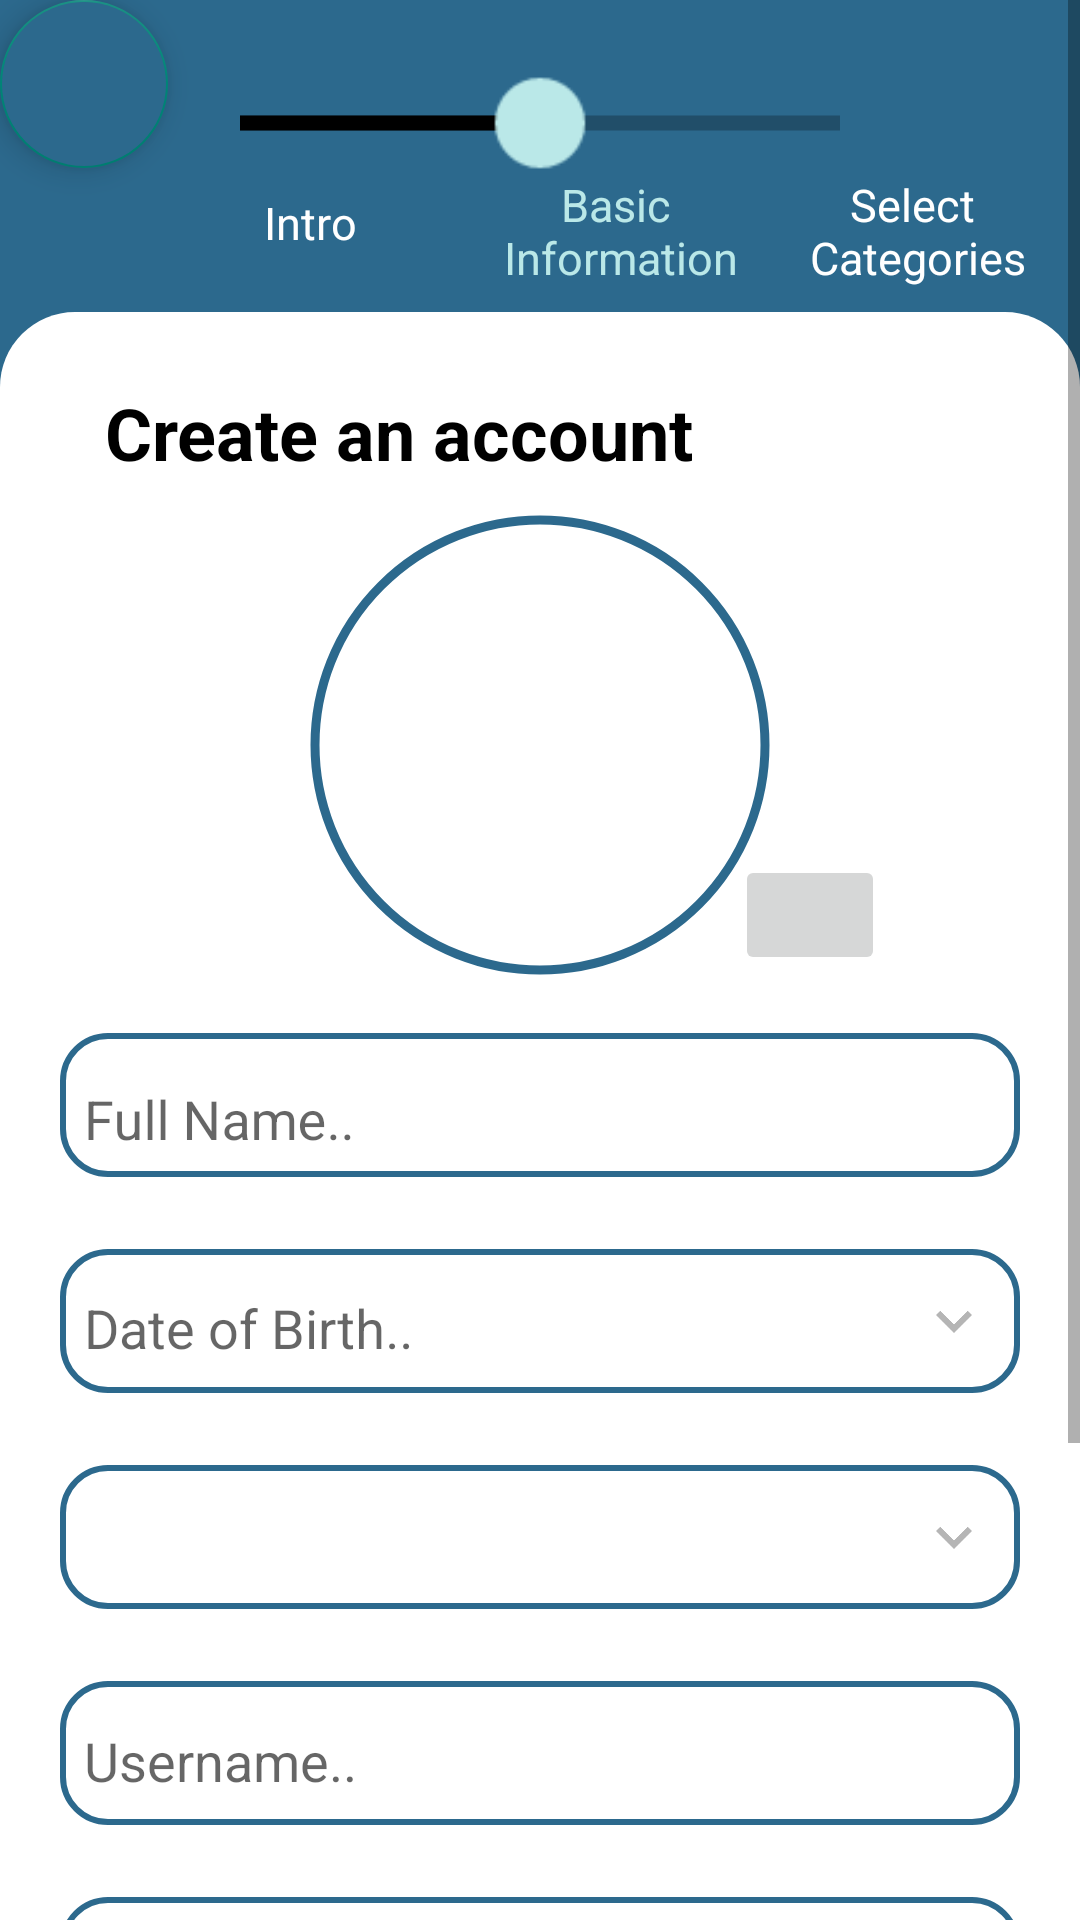

Write the Android layout XML for this screen, with the resource values it uses.
<!-- AndroidManifest.xml: application theme Theme.BragoProject -->
<!-- res/layout/activity_registration.xml -->
<?xml version="1.0" encoding="utf-8"?>
<ScrollView xmlns:android="http://schemas.android.com/apk/res/android"
    android:layout_width="match_parent"
    android:layout_height="match_parent">

    <RelativeLayout
        xmlns:app="http://schemas.android.com/apk/res-auto"
        xmlns:tools="http://schemas.android.com/tools"
        android:id="@+id/rootView"
        android:layout_width="match_parent"
        android:layout_height="wrap_content"
        android:layout_marginBottom="16dp"
        tools:context=".Registration">

        <ImageView
            android:layout_width="match_parent"
            android:layout_height="144dp"
            android:src="@color/pool_blue"
            android:contentDescription="@string/blue_background" />

        <LinearLayout
            android:layout_width="match_parent"
            android:layout_height="wrap_content"
            android:layout_marginTop="104dp"
            android:background="@drawable/round_edges_page"
            android:orientation="vertical">

            <TextView
                android:layout_width="wrap_content"
                android:layout_height="wrap_content"
                android:layout_marginStart="35dp"
                android:layout_marginTop="24dp"
                android:layout_marginBottom="8dp"
                android:gravity="start"
                android:text="@string/create_an_account"
                android:textColor="@color/black"
                android:textSize="24sp"
                android:textStyle="bold" />

            <com.google.android.material.imageview.ShapeableImageView
                android:id="@+id/ProfileImage"
                android:layout_width="160dp"
                android:layout_height="160dp"
                android:layout_gravity="center"
                android:layout_marginBottom="16dp"
                android:src="@drawable/profile"
                app:shapeAppearanceOverlay="@style/CircularProfilePicture"
                app:strokeWidth="3dp"
                app:strokeColor="@color/pool_blue"
                android:padding="5dp"/>

            <com.google.android.material.textfield.TextInputLayout
                android:id="@+id/FullNameTIL"
                style="@style/EditTextStyle"
                android:layout_width="match_parent"
                android:layout_height="48dp"
                android:layout_marginHorizontal="20dp"
                android:layout_marginBottom="24dp"
                android:padding="8dp">

                <EditText
                    android:id="@+id/FullNameET"
                    android:layout_width="match_parent"
                    android:layout_height="wrap_content"
                    android:hint="@string/full_name"
                    android:background="@null"
                    android:autofillHints="FullName"
                    android:inputType="text" />

            </com.google.android.material.textfield.TextInputLayout>

            <com.google.android.material.textfield.TextInputLayout
                android:id="@+id/DateOfBirthTIL"
                android:layout_width="match_parent"
                android:layout_height="48dp"
                android:layout_marginHorizontal="20dp"
                android:layout_marginBottom="24dp"
                android:background="@drawable/spinner_layout"
                android:clickable="false"
                android:paddingStart="8dp"
                android:paddingTop="4dp"
                android:paddingBottom="8dp">

                <EditText
                    android:id="@+id/DateOfBirthET"
                    android:layout_width="match_parent"
                    android:layout_height="wrap_content"
                    android:hint="@string/date_of_birth"
                    android:background="@null"
                    android:clickable="false"
                    android:cursorVisible="false"
                    android:focusable="false"
                    android:focusableInTouchMode="false"
                    android:inputType="date"
                    android:autofillHints="DateOfBirth" />

            </com.google.android.material.textfield.TextInputLayout>

            <Spinner
                android:id="@+id/GenderSpinner"
                android:layout_width="match_parent"
                android:layout_height="48dp"
                android:layout_marginHorizontal="20dp"
                android:layout_marginBottom="24dp"
                android:background="@drawable/spinner_layout"
                android:spinnerMode="dropdown"/>

            <com.google.android.material.textfield.TextInputLayout
                android:id="@+id/UsernameTIL"
                style="@style/EditTextStyle"
                android:layout_width="match_parent"
                android:layout_height="48dp"
                android:layout_marginHorizontal="20dp"
                android:layout_marginBottom="24dp"
                android:paddingStart="8dp"
                android:paddingTop="4dp"
                android:paddingBottom="8dp">

                <EditText
                    android:id="@+id/UsernameET"
                    android:layout_width="match_parent"
                    android:layout_height="wrap_content"
                    android:hint="@string/username"
                    android:background="@null"
                    android:autofillHints="EmailAddress"
                    android:inputType="textEmailAddress" />

            </com.google.android.material.textfield.TextInputLayout>

            <com.google.android.material.textfield.TextInputLayout
                android:id="@+id/EmailTIL"
                style="@style/EditTextStyle"
                android:layout_width="match_parent"
                android:layout_height="48dp"
                android:layout_marginHorizontal="20dp"
                android:layout_marginBottom="24dp"
                android:paddingStart="8dp"
                android:paddingTop="4dp"
                android:paddingBottom="8dp">

                <EditText
                    android:id="@+id/EmailET"
                    android:layout_width="match_parent"
                    android:layout_height="wrap_content"
                    android:hint="@string/email"
                    android:background="@null"
                    android:autofillHints="EmailAddress"
                    android:inputType="textEmailAddress" />

            </com.google.android.material.textfield.TextInputLayout>

            <com.google.android.material.textfield.TextInputLayout
                android:id="@+id/PasswordTIL"
                style="@style/EditTextStyle"
                android:layout_width="match_parent"
                android:layout_height="48dp"
                android:layout_marginHorizontal="20dp"
                android:layout_marginBottom="24dp"
                android:paddingStart="8dp"
                android:paddingTop="4dp"
                android:paddingBottom="8dp"
                app:passwordToggleDrawable="@drawable/ic_eye"
                app:passwordToggleEnabled="true">

                <EditText
                    android:id="@+id/PasswordET"
                    android:layout_width="match_parent"
                    android:layout_height="wrap_content"
                    android:hint="@string/password"
                    android:background="@null"
                    android:inputType="textPassword"
                    android:autofillHints="Password" />

            </com.google.android.material.textfield.TextInputLayout>

            <Button
                android:id="@+id/SignUpBTN"
                style="@style/FirstButtonStyle"
                android:layout_width="match_parent"
                android:layout_height="wrap_content"
                android:layout_marginHorizontal="32dp"
                android:layout_marginBottom="3dp"
                android:text="@string/sign_up" />

            <LinearLayout
                android:layout_width="match_parent"
                android:layout_height="24dp"
                android:gravity="center"
                android:orientation="horizontal">

                <TextView
                    android:layout_width="wrap_content"
                    android:layout_height="wrap_content"
                    android:text="@string/by_signing_up_you_re_accepting_our" />

                <TextView
                    android:id="@+id/SignUpTV"
                    android:layout_width="wrap_content"
                    android:layout_height="wrap_content"
                    android:layout_marginStart="6dp"
                    android:clickable="true"
                    android:text="@string/terms_amp_conditions"
                    android:textColor="@color/pool_blue"
                    android:textStyle="bold" />

            </LinearLayout>

        </LinearLayout>

        <com.google.android.material.floatingactionbutton.FloatingActionButton
            android:id="@+id/FloatingActionButton"
            android:layout_width="wrap_content"
            android:layout_height="wrap_content"
            android:clickable="true"
            app:srcCompat="@drawable/baseline_arrow_back_24"
            android:backgroundTint="@color/pool_blue"
            android:contentDescription="@string/back"
            android:onClick="onFloatingActionButtonClick"/>

        <ImageButton
            android:id="@+id/AddPhotoBTN"
            android:layout_width="50dp"
            android:layout_height="40dp"
            android:layout_gravity="center"
            android:layout_marginStart="245dp"
            android:layout_marginTop="285dp"
            android:src="@drawable/ic_camera"
            android:contentDescription="@string/pick_profile_picture_photo" />

        <SeekBar
            android:id="@+id/StepIndicator"
            android:layout_width="112dp"
            android:layout_height="wrap_content"
            android:layout_centerHorizontal="true"
            android:layout_marginTop="32dp"
            android:scaleX="2.5"
            android:scaleY="2.5"
            android:max="50"
            android:progress="25"
            android:thumbTint="#BAE8E8"
            android:progressTint="@color/black"
            android:progressBackgroundTint="@color/black"
            android:clickable="false"
            android:longClickable="false"
            android:cursorVisible="false"
            android:focusable="false"
            android:focusableInTouchMode="false"/>

        <TextView
            android:layout_width="wrap_content"
            android:layout_height="wrap_content"
            android:text="@string/intro"
            android:layout_marginTop="64dp"
            android:layout_marginStart="88dp"
            android:textColor="@color/white"
            android:textSize="15sp"/>

        <TextView
            android:layout_width="wrap_content"
            android:layout_height="wrap_content"
            android:text="@string/basic_information"
            android:layout_marginTop="58dp"
            android:layout_marginStart="168dp"
            android:textColor="#BAE8E8"
            android:textSize="15sp"
            android:textAlignment="center"/>

        <TextView
            android:layout_width="wrap_content"
            android:layout_height="wrap_content"
            android:text="@string/select_categories"
            android:layout_marginTop="58dp"
            android:layout_marginStart="270dp"
            android:textColor="@color/white"
            android:textSize="15sp"
            android:textAlignment="center"/>

    </RelativeLayout>

</ScrollView>
<!-- resources referenced by this layout -->
<resources>
  <color name="black">#FF000000</color>
  <color name="pool_blue">#2C698D</color>
  <color name="white">#FFFFFFFF</color>
  <!-- drawable ic_eye (drawable) -->
  <?xml version="1.0" encoding="utf-8"?>
  <selector xmlns:android="http://schemas.android.com/apk/res/android">
      <item android:state_checked="false" android:drawable="@drawable/ic_closed_eye"/>
      <item android:state_checked="true" android:drawable="@drawable/ic_open_eye"/>
  </selector>
  <!-- drawable round_edges_page (drawable) -->
  <?xml version="1.0" encoding="utf-8"?>
  <shape xmlns:android="http://schemas.android.com/apk/res/android" android:shape="rectangle">
      <corners android:topLeftRadius="25dp" android:topRightRadius="25dp"/>
      <solid android:color="@color/white"/>
  </shape>
  <!-- drawable spinner_layout (drawable) -->
  <?xml version="1.0" encoding="utf-8"?>
  <layer-list xmlns:android="http://schemas.android.com/apk/res/android">
      <item>
          <shape android:shape="rectangle">
              <solid android:color="#FFFFFF" />
              <stroke
                  android:width="2dp"
                  android:color="@color/pool_blue" />
              <corners android:radius="15dp" />
              <padding android:right="10dp"/>
          </shape>
      </item>
      <item>
          <bitmap android:gravity="end" android:src="@drawable/ic_arrow"/>
      </item>
  </layer-list>
  <string name="back">Back</string>
  <string name="basic_information">Basic \nInformation</string>
  <string name="blue_background">Blue background</string>
  <string name="by_signing_up_you_re_accepting_our">By Signing Up You\'re Accepting Our</string>
  <string name="create_an_account">Create an account</string>
  <string name="date_of_birth">Date of Birth..</string>
  <string name="email">Email..</string>
  <string name="full_name">Full Name..</string>
  <string name="intro">Intro</string>
  <string name="password">Password..</string>
  <string name="pick_profile_picture_photo">Pick profile picture photo</string>
  <string name="select_categories">Select \nCategories</string>
  <string name="sign_up">Sign Up!</string>
  <string name="terms_amp_conditions">Terms&amp;Conditions</string>
  <string name="username">Username..</string>
  <style name="CircularProfilePicture">
          <item name="cornerSize">50%</item>
      </style>
  <style name="EditTextStyle" parent="android:Widget.EditText">
          <item name="android:background">@drawable/edittext_layout</item>
          <item name="android:textColor">@color/black</item>
      </style>
  <style name="FirstButtonStyle" parent="Widget.AppCompat.Button">
          <item name="android:background">@drawable/first_button_layout</item>
          <item name="android:textColor">#FFFFFF</item>
      </style>
  <style name="Theme.BragoProject" parent="Theme.AppCompat.Light.NoActionBar" />
  <!-- drawable ic_closed_eye: png bitmap (drawable, 492 bytes) -->
  <!-- drawable ic_arrow: png bitmap (drawable-hdpi, 266 bytes) -->
  <!-- drawable edittext_layout (drawable) -->
  <?xml version="1.0" encoding="utf-8"?>
  <shape xmlns:android="http://schemas.android.com/apk/res/android" android:shape="rectangle">
      <corners android:radius="15dp" />
      <solid android:color="#ffffff" />
      <stroke
          android:width="2dp"
          android:color="@color/pool_blue" />
  </shape>
  <!-- drawable first_button_layout (drawable) -->
  <?xml version="1.0" encoding="utf-8"?>
  <shape xmlns:android="http://schemas.android.com/apk/res/android" android:shape="rectangle">
      <corners android:radius="15dp" />
      <solid android:color="@color/pool_blue"/>
  </shape>
</resources>
